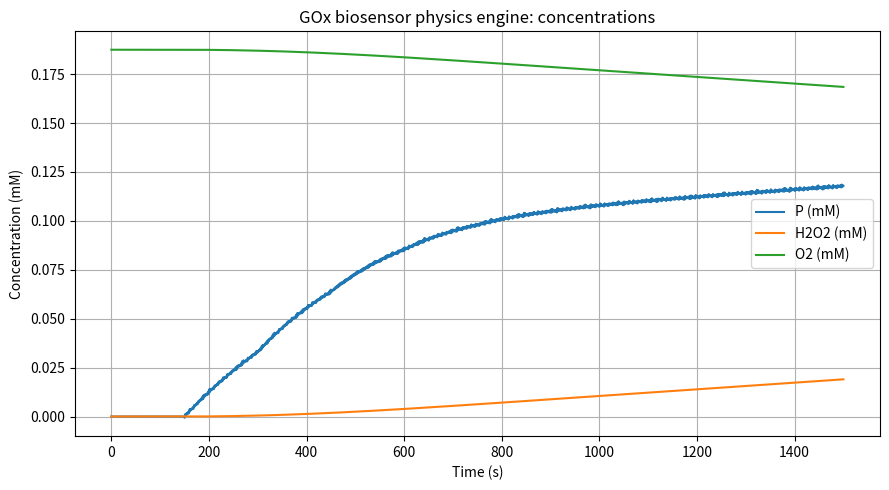
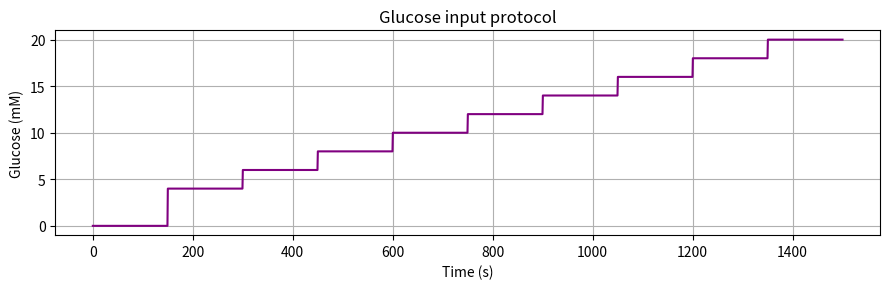
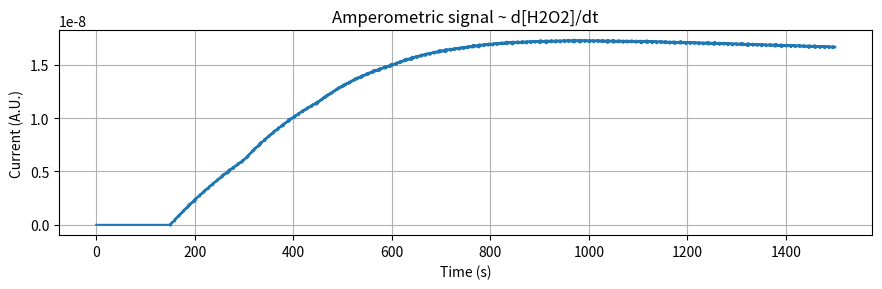

These charts were generated, in order, by the following Python code:
# -*- coding: utf-8 -*-
"""
Created on Wed Dec 31 18:01:36 2025

[redacted]
"""

# gox_biosensor_engine.py
"""
Core physics engine for a glucose oxidase (GOx) biosensor.

Features:
- Mechanistic Eox/ES/Ered + O2 + H2O2 model
- Stepwise glucose input (time-dependent forcing)
- Oxygen specified in ppm (converted to mM)
- Amperometric current ~ d[H2O2]/dt

This module is UI-agnostic and can be used from Streamlit, notebooks, or scripts.
"""

import numpy as np
from scipy.integrate import solve_ivp


# ---------------------------------------------------------
# Oxygen: ppm → mM conversion
# ---------------------------------------------------------
def ppm_to_mM(ppm):
    """
    Convert dissolved O2 from ppm to mM.
    Approx: 1 ppm O2 ~ 0.03125 mM.

    Parameters
    ----------
    ppm : float or array-like
        Dissolved O2 in ppm.

    Returns
    -------
    float or ndarray
        Dissolved O2 in mM.
    """
    return ppm * 0.03125


# ---------------------------------------------------------
# Default glucose protocol helper
# ---------------------------------------------------------
def make_step_glucose_protocol(glucose_steps_mM, step_duration_s):
    """
    Create a stepwise glucose concentration function S(t) [M].

    Parameters
    ----------
    glucose_steps_mM : list of floats
        Glucose concentrations for each step in mM.
        Example: [0, 4, 6, 8, 10, 12, 14]
    step_duration_s : float
        Duration of each step in seconds.

    Returns
    -------
    glucose_input : function
        Function(t) -> S(t) in M.
    t_end : float
        Total simulation time in seconds.
    """
    glucose_steps_mM = list(glucose_steps_mM)
    n_steps = len(glucose_steps_mM)
    t_end = n_steps * step_duration_s

    def glucose_input(t):
        if t < 0:
            return 0.0
        idx = int(t // step_duration_s)
        if idx < 0:
            idx = 0
        if idx >= n_steps:
            idx = n_steps - 1
        return glucose_steps_mM[idx] * 1e-3  # mM → M

    return glucose_input, t_end


# ---------------------------------------------------------
# Mechanistic GOx ODEs
# ---------------------------------------------------------
def gox_odes(t, y, k1, km1, k2, k3, E_tot, O2_mode, O2_bath_M, glucose_input):
    """
    Mechanistic GOx model:

    Eox + S <-> ES -> Ered + P
    Ered + O2 -> Eox + H2O2

    State vector
    ------------
    y = [ES, Ered, P, O2, H2O2]

    Parameters
    ----------
    k1, km1, k2, k3 : float
        Kinetic rate constants.
    E_tot : float
        Total enzyme concentration [M].
    O2_mode : {"closed", "well-aerated"}
        Oxygen boundary condition mode.
    O2_bath_M : float
        Bath O2 concentration [M] for "well-aerated" mode.
    glucose_input : function
        Function(t) -> S(t) [M].

    Returns
    -------
    dydt : list of float
        Time derivatives of state variables.
    """
    ES, Ered, P, O2, H2O2 = y

    S = glucose_input(t)

    # Mass conservation of enzyme
    Eox = E_tot - ES - Ered

    # Base ODEs
    dES   =  k1 * Eox * S - (km1 + k2) * ES
    dEred =  k2 * ES - k3 * Ered * O2
    dP    =  k2 * ES
    dO2   = -k3 * Ered * O2
    dH2O2 =  k3 * Ered * O2

    # Oxygen mode
    if O2_mode == "well-aerated":
        k_oxy = 0.01  # s^-1, relaxation rate to bath
        dO2 += k_oxy * (O2_bath_M - O2)

    return [dES, dEred, dP, dO2, dH2O2]


# ---------------------------------------------------------
# High-level simulation wrapper
# ---------------------------------------------------------
def run_gox_simulation(
    k1=1.0,
    km1=0.5,
    k2=1.0,
    k3=1.0,
    E_tot_mM=0.1,
    O2_mode="closed",
    O2_0_ppm=6.0,
    O2_bath_ppm=6.0,
    glucose_steps_mM=None,
    step_duration_s=150.0,
    n_points=2000,
):
    """
    Run a GOx biosensor simulation with stepwise glucose and O2 in ppm.

    Parameters
    ----------
    k1, km1, k2, k3 : float
        Kinetic parameters.
    E_tot_mM : float
        Total enzyme concentration [mM].
    O2_mode : {"closed", "well-aerated"}
        Oxygen boundary condition mode.
    O2_0_ppm : float
        Initial dissolved O2 in ppm.
    O2_bath_ppm : float
        Bath O2 in ppm for "well-aerated" mode.
    glucose_steps_mM : list of float or None
        Glucose concentration steps [mM]. If None, a default protocol is used.
    step_duration_s : float
        Duration of each glucose step [s].
    n_points : int
        Number of time points for output.

    Returns
    -------
    result : dict
        {
          "t": time array [s],
          "ES_M": [M],
          "Ered_M": [M],
          "P_M": [M],
          "O2_M": [M],
          "H2O2_M": [M],
          "current_AU": d[H2O2]/dt [M/s, a.u.],
          "glucose_M": [M],
          "glucose_mM": [mM],
        }
    """
    # Default glucose steps if none provided
    if glucose_steps_mM is None:
        glucose_steps_mM = [0, 4, 6, 8, 10, 12, 14, 16, 18, 20]

    # Build glucose input and time span
    glucose_input, t_end = make_step_glucose_protocol(glucose_steps_mM, step_duration_s)

    # Convert parameters
    E_tot_M = E_tot_mM * 1e-3
    O2_0_mM = ppm_to_mM(O2_0_ppm)
    O2_bath_mM = ppm_to_mM(O2_bath_ppm)
    O2_0_M = O2_0_mM * 1e-3
    O2_bath_M = O2_bath_mM * 1e-3

    # Initial conditions
    ES0 = 0.0
    Ered0 = 0.0
    P0 = 0.0
    H2O2_0 = 0.0
    y0 = [ES0, Ered0, P0, O2_0_M, H2O2_0]

    # Time grid
    t_span = (0.0, t_end)
    t_eval = np.linspace(*t_span, n_points)

    # Solve ODEs
    sol = solve_ivp(
        gox_odes,
        t_span,
        y0,
        t_eval=t_eval,
        args=(k1, km1, k2, k3, E_tot_M, O2_mode, O2_bath_M, glucose_input),
    )

    t = sol.t
    ES, Ered, P, O2, H2O2 = sol.y

    # Current ~ d[H2O2]/dt
    current = np.gradient(H2O2, t)

    # Glucose profile
    glucose_M = np.array([glucose_input(tt) for tt in t])
    glucose_mM = glucose_M * 1e3

    return {
        "t": t,
        "ES_M": ES,
        "Ered_M": Ered,
        "P_M": P,
        "O2_M": O2,
        "H2O2_M": H2O2,
        "current_AU": current,
        "glucose_M": glucose_M,
        "glucose_mM": glucose_mM,
    }


# ---------------------------------------------------------
# Optional: simple demo if run as a script
# ---------------------------------------------------------
if __name__ == "__main__":
    import matplotlib.pyplot as plt

    result = run_gox_simulation()

    t = result["t"]
    P_mM = result["P_M"] * 1e3
    H2O2_mM = result["H2O2_M"] * 1e3
    O2_mM = result["O2_M"] * 1e3
    glucose_mM = result["glucose_mM"]
    current = result["current_AU"]

    # Concentrations
    plt.figure(figsize=(9, 5))
    plt.plot(t, P_mM, label="P (mM)")
    plt.plot(t, H2O2_mM, label="H2O2 (mM)")
    plt.plot(t, O2_mM, label="O2 (mM)")
    plt.xlabel("Time (s)")
    plt.ylabel("Concentration (mM)")
    plt.title("GOx biosensor physics engine: concentrations")
    plt.grid(True)
    plt.legend()
    plt.tight_layout()
    plt.show()

    # Glucose protocol
    plt.figure(figsize=(9, 3))
    plt.plot(t, glucose_mM, color="purple")
    plt.xlabel("Time (s)")
    plt.ylabel("Glucose (mM)")
    plt.title("Glucose input protocol")
    plt.grid(True)
    plt.tight_layout()
    plt.show()

    # Current
    plt.figure(figsize=(9, 3))
    plt.plot(t, current)
    plt.xlabel("Time (s)")
    plt.ylabel("Current (A.U.)")
    plt.title("Amperometric signal ~ d[H2O2]/dt")
    plt.grid(True)
    plt.tight_layout()
    plt.show()